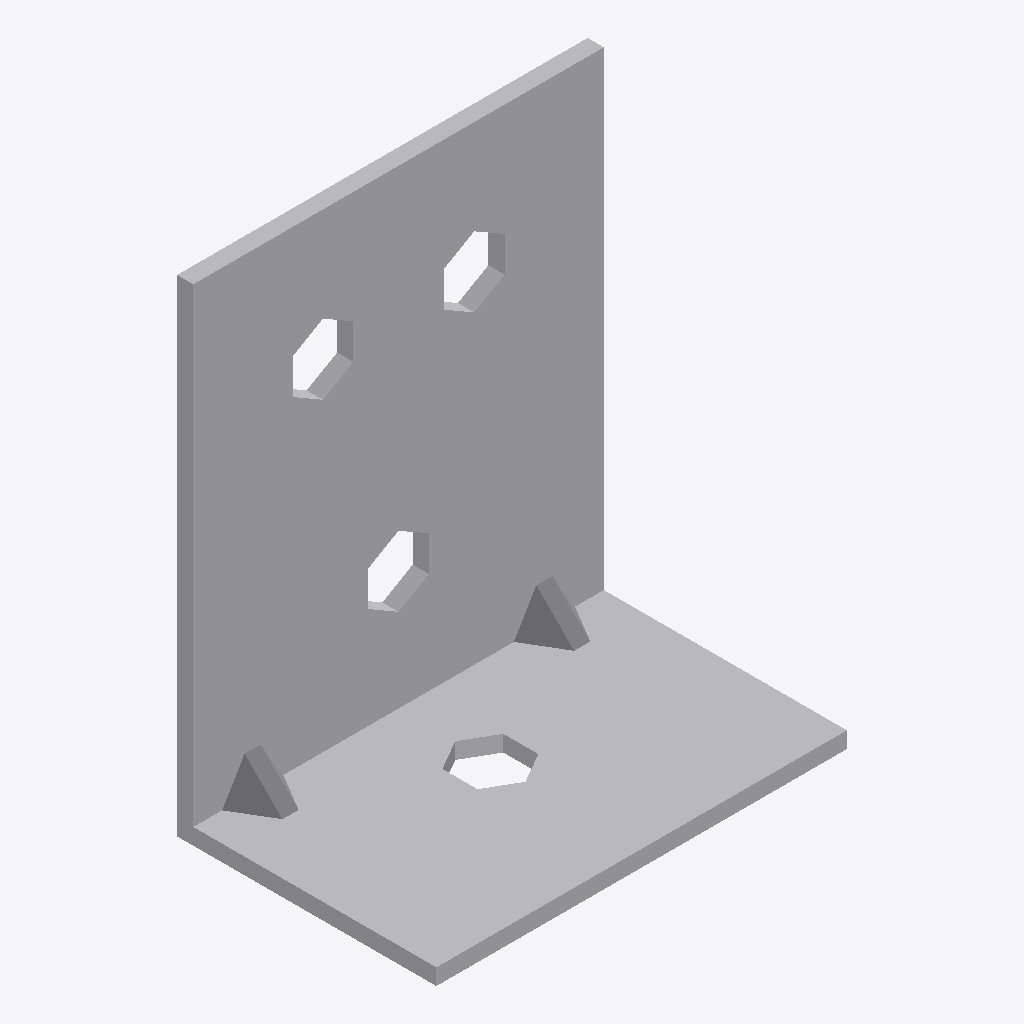
Isometric view of an IFC building model (IFC-SPF (STEP), schema IFC2X3, length unit foot), seen from the south-west, elements coloured by IFC class: 1 other element (light grey).
Extent 0.076 m × 0.048 m × 0.090 m (x, y, z). Storeys (1): Level 1 at 0.00 m. Elements (1): 1 IfcBuildingElementProxy.

HEADER;
FILE_DESCRIPTION(('ViewDefinition [CoordinationView]'),'2;1');
FILE_NAME('','2023-03-17T13:28:54',(''),(''),'The EXPRESS Data Manager Version 5.01.0100.02.64','20130308_1515(x64) - Exporter 2014.0.2013.0308 -','');
FILE_SCHEMA(('IFC2X3'));
ENDSEC;
DATA;
#87=IFCPROJECT('2yLul87gL9fOfpfh9sWEiD',#41,'',$,$,'S:\\@Technology\\9.BIMCAD EU\\2.PROJECTS\\ES-226165 BIMCAD EU_47 model first batch\\Working\\3D no holes\\RFA 3D\\C_AE76_3D_Cad_MULT_Prod_noholes.ifc','',(#76,#84),#71);
#1118=IFCSITE('2yLul87gL9fOfpfh9sWEiF',#41,'Default',$,'',#1117,$,$,.ELEMENT.,(42,24,53,508911),(-71,-15,-29,-58837),0.0,$,$);
#97=IFCBUILDING('2yLul87gL9fOfpfh9sWEiC',#41,'',$,$,#32,$,'',.ELEMENT.,$,$,#93);
#106=IFCBUILDINGSTOREY('2yLul87gL9fOfpfhA9Vn58',#41,'Level 1',$,$,#104,$,'Level 1',.ELEMENT.,0.0);
#1035=IFCBUILDINGELEMENTPROXY('0PmvCLcLz638m_hz3NOV8c',#41,'C_AE76_3D_Cad_MULT_Prod_noholes:C_AE76_3D_Cad_MULT_Prod_noholes:104442',$,'C_AE76_3D_Cad_MULT_Prod_noholes',#1033,#1028,'104442',.ELEMENT.);
ENDSEC;
